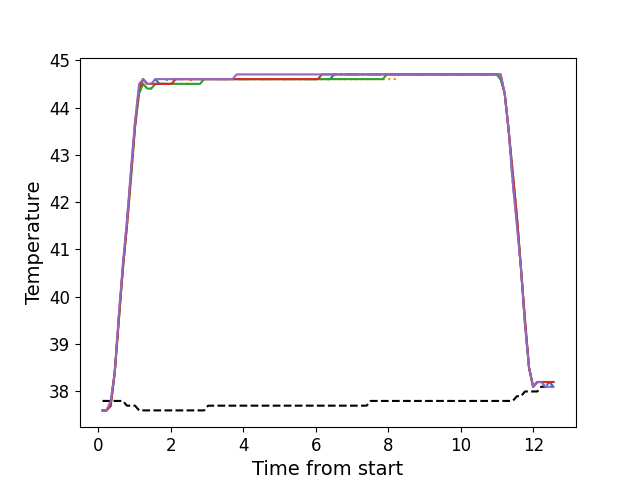

Data behind this chart, as committed beside it:
, times, neutral, z1, z2, z3, z4, z5
0, 0.1156, 37.8, 37.6, 37.6, 37.6, 37.6, 37.6
1, 0.2272, 37.8, 37.6, 37.6, 37.6, 37.6, 37.6
2, 0.3399, 37.8, 37.7, 37.8, 37.7, 37.7, 37.8
3, 0.4512, 37.8, 38.4, 38.4, 38.4, 38.4, 38.4
4, 0.564, 37.8, 39.6, 39.5, 39.5, 39.5, 39.6
5, 0.6756, 37.8, 40.6, 40.6, 40.6, 40.6, 40.7
6, 0.7883, 37.7, 41.6, 41.5, 41.5, 41.5, 41.6
7, 0.9004, 37.7, 42.6, 42.5, 42.5, 42.6, 42.7
8, 1.012, 37.7, 43.7, 43.6, 43.6, 43.6, 43.7
9, 1.125, 37.6, 44.4, 44.3, 44.3, 44.4, 44.5
10, 1.236, 37.6, 44.6, 44.5, 44.5, 44.6, 44.6
11, 1.348, 37.6, 44.5, 44.4, 44.4, 44.5, 44.5
12, 1.459, 37.6, 44.5, 44.4, 44.4, 44.5, 44.5
13, 1.572, 37.6, 44.6, 44.5, 44.5, 44.5, 44.6
14, 1.685, 37.6, 44.5, 44.5, 44.5, 44.5, 44.6
15, 1.796, 37.6, 44.5, 44.5, 44.5, 44.5, 44.6
16, 1.909, 37.6, 44.6, 44.5, 44.5, 44.5, 44.6
17, 2.021, 37.6, 44.6, 44.5, 44.5, 44.5, 44.6
18, 2.133, 37.6, 44.6, 44.5, 44.5, 44.6, 44.6
19, 2.244, 37.6, 44.6, 44.5, 44.5, 44.6, 44.6
20, 2.357, 37.6, 44.6, 44.5, 44.5, 44.6, 44.6
21, 2.469, 37.6, 44.6, 44.5, 44.5, 44.6, 44.6
22, 2.581, 37.6, 44.6, 44.6, 44.5, 44.6, 44.6
23, 2.693, 37.6, 44.6, 44.6, 44.5, 44.6, 44.6
24, 2.806, 37.6, 44.6, 44.6, 44.5, 44.6, 44.6
25, 2.917, 37.6, 44.6, 44.6, 44.6, 44.6, 44.6
26, 3.029, 37.7, 44.6, 44.6, 44.6, 44.6, 44.6
27, 3.142, 37.7, 44.6, 44.6, 44.6, 44.6, 44.6
28, 3.253, 37.7, 44.6, 44.6, 44.6, 44.6, 44.6
29, 3.365, 37.7, 44.6, 44.6, 44.6, 44.6, 44.6
30, 3.477, 37.7, 44.6, 44.6, 44.6, 44.6, 44.6
31, 3.59, 37.7, 44.6, 44.6, 44.6, 44.6, 44.6
32, 3.701, 37.7, 44.6, 44.6, 44.6, 44.6, 44.6
33, 3.814, 37.7, 44.6, 44.6, 44.6, 44.6, 44.7
34, 3.926, 37.7, 44.6, 44.6, 44.6, 44.6, 44.7
35, 4.037, 37.7, 44.6, 44.6, 44.6, 44.6, 44.7
36, 4.15, 37.7, 44.6, 44.6, 44.6, 44.6, 44.7
37, 4.261, 37.7, 44.6, 44.6, 44.6, 44.6, 44.7
38, 4.374, 37.7, 44.6, 44.6, 44.6, 44.6, 44.7
39, 4.486, 37.7, 44.6, 44.6, 44.6, 44.6, 44.7
40, 4.598, 37.7, 44.6, 44.6, 44.6, 44.6, 44.7
41, 4.71, 37.7, 44.6, 44.6, 44.6, 44.6, 44.7
42, 4.823, 37.7, 44.6, 44.6, 44.6, 44.6, 44.7
43, 4.934, 37.7, 44.6, 44.6, 44.6, 44.6, 44.7
44, 5.047, 37.7, 44.6, 44.6, 44.6, 44.6, 44.7
45, 5.158, 37.7, 44.6, 44.6, 44.6, 44.6, 44.7
46, 5.27, 37.7, 44.6, 44.6, 44.6, 44.6, 44.7
47, 5.383, 37.7, 44.6, 44.6, 44.6, 44.6, 44.7
48, 5.494, 37.7, 44.6, 44.6, 44.6, 44.6, 44.7
49, 5.607, 37.7, 44.6, 44.6, 44.6, 44.6, 44.7
50, 5.719, 37.7, 44.6, 44.6, 44.6, 44.6, 44.7
51, 5.83, 37.7, 44.6, 44.6, 44.6, 44.6, 44.7
52, 5.943, 37.7, 44.6, 44.6, 44.6, 44.6, 44.7
53, 6.055, 37.7, 44.6, 44.6, 44.6, 44.6, 44.7
54, 6.167, 37.7, 44.6, 44.6, 44.6, 44.7, 44.7
55, 6.279, 37.7, 44.6, 44.6, 44.6, 44.7, 44.7
56, 6.39, 37.7, 44.6, 44.6, 44.6, 44.7, 44.7
57, 6.503, 37.7, 44.7, 44.6, 44.6, 44.7, 44.7
58, 6.615, 37.7, 44.7, 44.6, 44.6, 44.7, 44.7
59, 6.727, 37.7, 44.7, 44.6, 44.6, 44.7, 44.7
... 52 more rows
